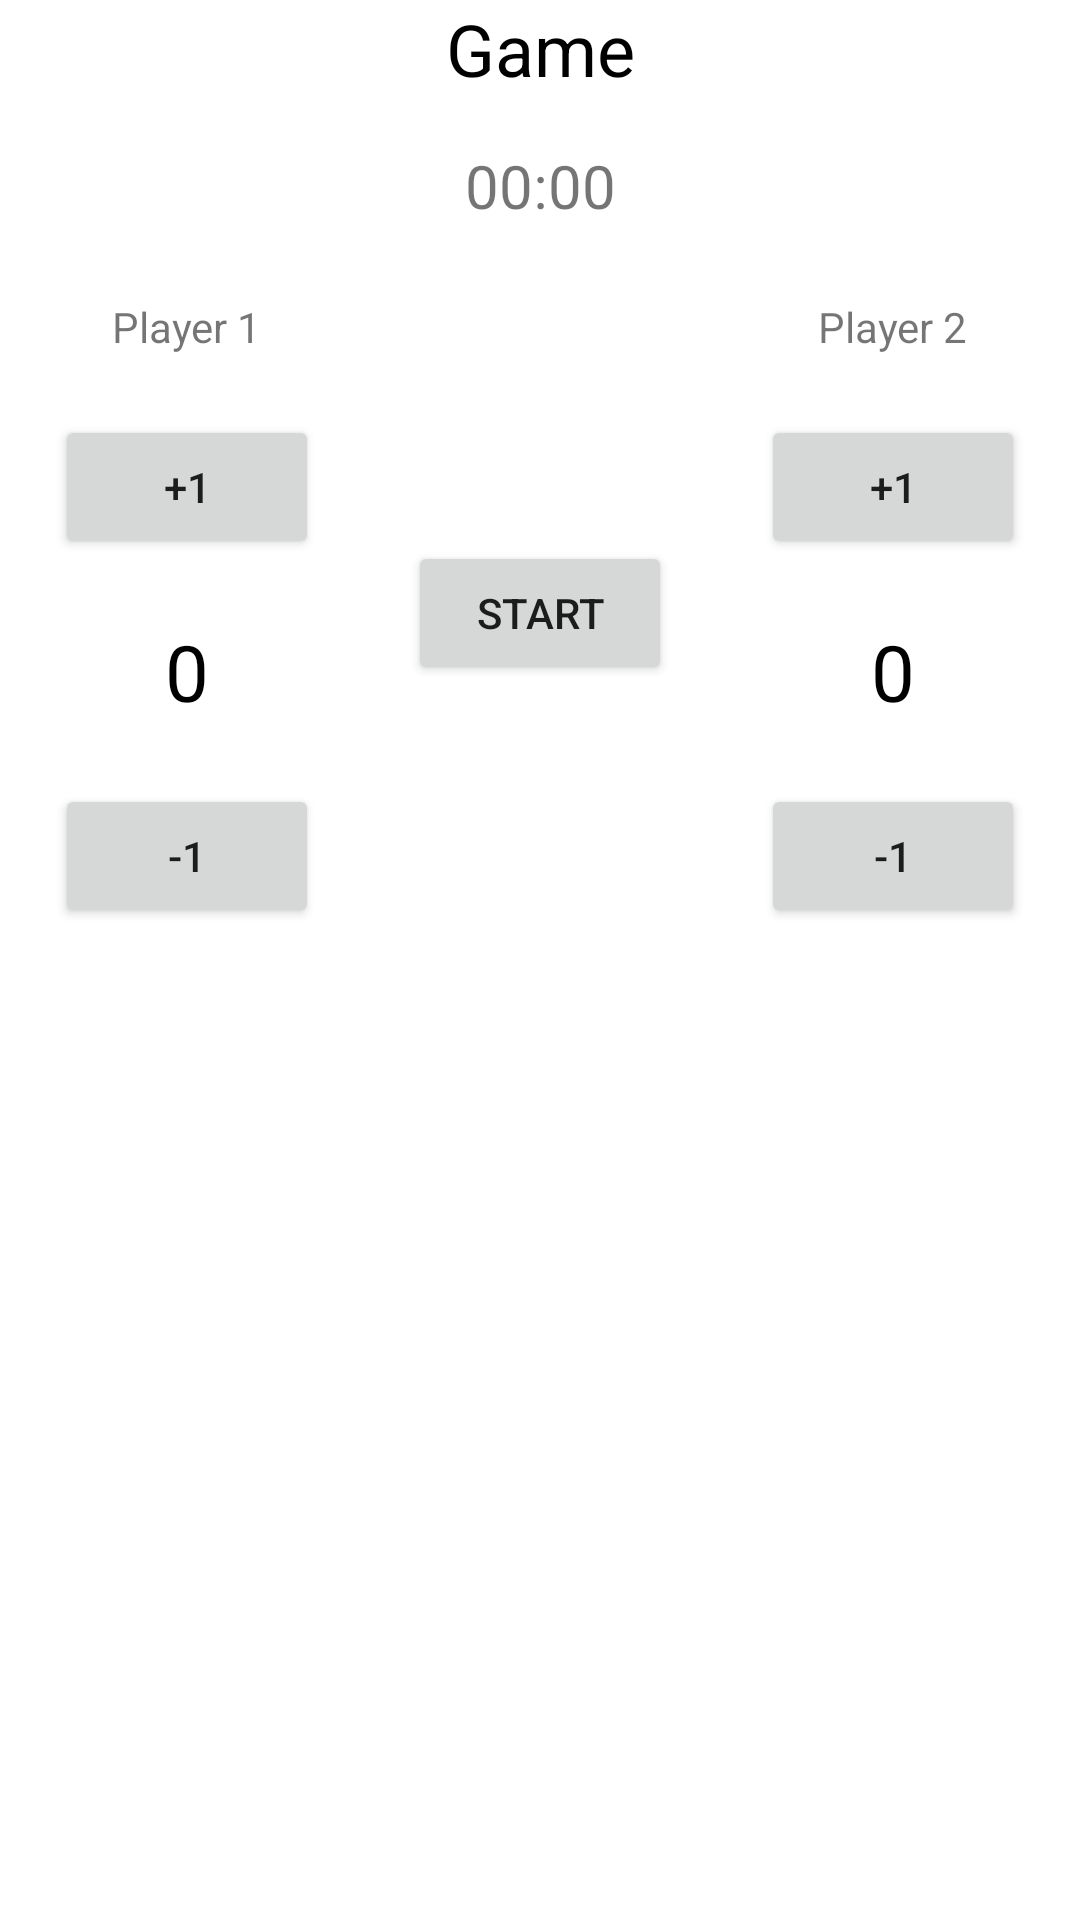

Write the Android layout XML for this screen, with the resource values it uses.
<!-- AndroidManifest.xml: application theme Theme.GameCalculation -->
<!-- res/layout/screen_main.xml -->
<?xml version="1.0" encoding="utf-8"?>
<androidx.constraintlayout.widget.ConstraintLayout xmlns:android="http://schemas.android.com/apk/res/android"
    xmlns:app="http://schemas.android.com/apk/res-auto"
    xmlns:tools="http://schemas.android.com/tools"
    android:layout_width="match_parent"
    android:layout_height="match_parent">



    <TextView
        android:id="@+id/tv_game"
        android:layout_width="wrap_content"
        android:layout_height="wrap_content"
        android:text="Game"
        android:textColor="@color/black"
        android:textSize="24sp"
        app:layout_constraintEnd_toEndOf="parent"
        app:layout_constraintHorizontal_bias="0.5"
        app:layout_constraintStart_toStartOf="parent"
        app:layout_constraintTop_toTopOf="parent" />

    <ImageView
        android:id="@+id/history"
        android:layout_marginStart="12dp"
        android:layout_width="wrap_content"
        android:layout_height="wrap_content"
        android:src="@drawable/ic_baseline_history_24"
        app:layout_constraintBottom_toBottomOf="@+id/tv_game"
        app:layout_constraintStart_toStartOf="parent"
        app:layout_constraintTop_toTopOf="parent" />

    <ImageView
        android:id="@+id/setting"
        android:layout_width="wrap_content"
        android:layout_height="wrap_content"
        android:layout_margin="12dp"
        android:src="@drawable/ic_baseline_settings_24"
        app:layout_constraintBottom_toBottomOf="@+id/tv_game"
        app:layout_constraintEnd_toEndOf="parent"
        app:layout_constraintTop_toTopOf="parent" />

    <TextView
        android:layout_margin="16dp"
        android:id="@+id/time"
        android:layout_width="wrap_content"
        android:layout_height="wrap_content"
        android:text="00:00"
        android:textSize="20sp"
        app:layout_constraintEnd_toEndOf="@+id/tv_game"
        app:layout_constraintStart_toStartOf="@+id/tv_game"
        app:layout_constraintTop_toBottomOf="@+id/tv_game" />

 
    <TextView
        android:id="@+id/textView2"
        android:layout_width="wrap_content"
        android:layout_height="wrap_content"
        android:text="Player 1"
        app:layout_constraintBottom_toBottomOf="parent"
        app:layout_constraintEnd_toEndOf="parent"
        app:layout_constraintHorizontal_bias="0.12"
        app:layout_constraintStart_toStartOf="parent"
        app:layout_constraintTop_toTopOf="parent"
        app:layout_constraintVertical_bias="0.16000003" />

    <Button
        android:layout_marginTop="20dp"
        android:id="@+id/first_button_increase"
        android:layout_width="wrap_content"
        android:layout_height="wrap_content"
        android:text="+1"
        app:layout_constraintEnd_toEndOf="@+id/textView2"
        app:layout_constraintStart_toStartOf="@+id/textView2"
        app:layout_constraintTop_toBottomOf="@+id/textView2" />


    <TextView
        android:id="@+id/first_player_score"
        android:layout_width="wrap_content"
        android:layout_height="wrap_content"
        android:text="0"
        android:layout_marginVertical="20dp"
        android:textColor="@color/black"
        android:textSize="26sp"
        app:layout_constraintEnd_toEndOf="@+id/textView2"
        app:layout_constraintStart_toStartOf="@+id/textView2"
        app:layout_constraintTop_toBottomOf="@+id/first_button_increase" />

    <Button
        android:layout_marginVertical="20dp"
        android:id="@+id/first_button_decrease"
        android:layout_width="wrap_content"
        android:layout_height="wrap_content"
        android:text="-1"
        app:layout_constraintEnd_toEndOf="@+id/textView2"
        app:layout_constraintStart_toStartOf="@+id/textView2"
        app:layout_constraintTop_toBottomOf="@+id/first_player_score" />

    <TextView
        android:id="@+id/tv_second_player"
        android:layout_width="wrap_content"
        android:layout_height="wrap_content"
        android:text="Player 2"
        app:layout_constraintBottom_toBottomOf="parent"
        app:layout_constraintEnd_toEndOf="parent"
        app:layout_constraintHorizontal_bias="0.88"
        app:layout_constraintStart_toStartOf="parent"
        app:layout_constraintTop_toTopOf="parent"
        app:layout_constraintVertical_bias="0.16000003" />

    <Button
        android:id="@+id/second_button_increase"
        android:layout_width="wrap_content"
        android:layout_height="wrap_content"
        android:text="+1"
        app:layout_constraintBottom_toBottomOf="@+id/first_button_increase"
        app:layout_constraintEnd_toEndOf="@+id/tv_second_player"
        app:layout_constraintStart_toStartOf="@+id/tv_second_player"
        app:layout_constraintTop_toTopOf="@+id/first_button_increase" />

    <TextView
        android:id="@+id/second_player_score"
        android:layout_width="wrap_content"
        android:layout_height="wrap_content"
        android:text="0"
        android:textColor="@color/black"
        android:textSize="26sp"
        app:layout_constraintBottom_toBottomOf="@+id/first_player_score"
        app:layout_constraintEnd_toEndOf="@+id/tv_second_player"
        app:layout_constraintStart_toStartOf="@+id/tv_second_player"
        app:layout_constraintTop_toTopOf="@+id/first_player_score" />

    <Button
        android:id="@+id/second_button_decrease"
        android:layout_width="wrap_content"
        android:layout_height="wrap_content"
        android:text="-1"
        app:layout_constraintEnd_toEndOf="@+id/second_player_score"
        app:layout_constraintStart_toStartOf="@+id/second_player_score"
        app:layout_constraintTop_toTopOf="@+id/first_button_decrease" />

    <Button
        android:id="@+id/btn_game"
        android:layout_width="wrap_content"
        android:layout_height="wrap_content"
        android:text="Start"
        app:layout_constraintBottom_toBottomOf="@+id/first_button_decrease"
        app:layout_constraintEnd_toEndOf="@+id/second_button_decrease"
        app:layout_constraintStart_toStartOf="@+id/first_button_decrease"
        app:layout_constraintTop_toTopOf="@+id/textView2" />
</androidx.constraintlayout.widget.ConstraintLayout>
<!-- resources referenced by this layout -->
<resources>
  <style name="Theme.GameCalculation" parent="Theme.MaterialComponents.DayNight.DarkActionBar">
          
          <item name="colorPrimary">@color/purple_500</item>
          <item name="colorPrimaryVariant">@color/purple_700</item>
          <item name="colorOnPrimary">@color/white</item>
          
          <item name="colorSecondary">@color/teal_200</item>
          <item name="colorSecondaryVariant">@color/teal_700</item>
          <item name="colorOnSecondary">@color/black</item>
          
          <item name="android:statusBarColor" tools:targetApi="l">?attr/colorPrimaryVariant</item>
          
      </style>
  <!-- not gathered from this repository: default colours our renderer supplied (Android Studio template values) -->
  <color name="purple_500">#FF6200EE</color>
  <color name="purple_700">#FF3700B3</color>
  <color name="teal_200">#FF03DAC5</color>
  <color name="teal_700">#FF018786</color>
  <color name="black">#FF000000</color>
  <color name="white">#FFFFFFFF</color>
</resources>
